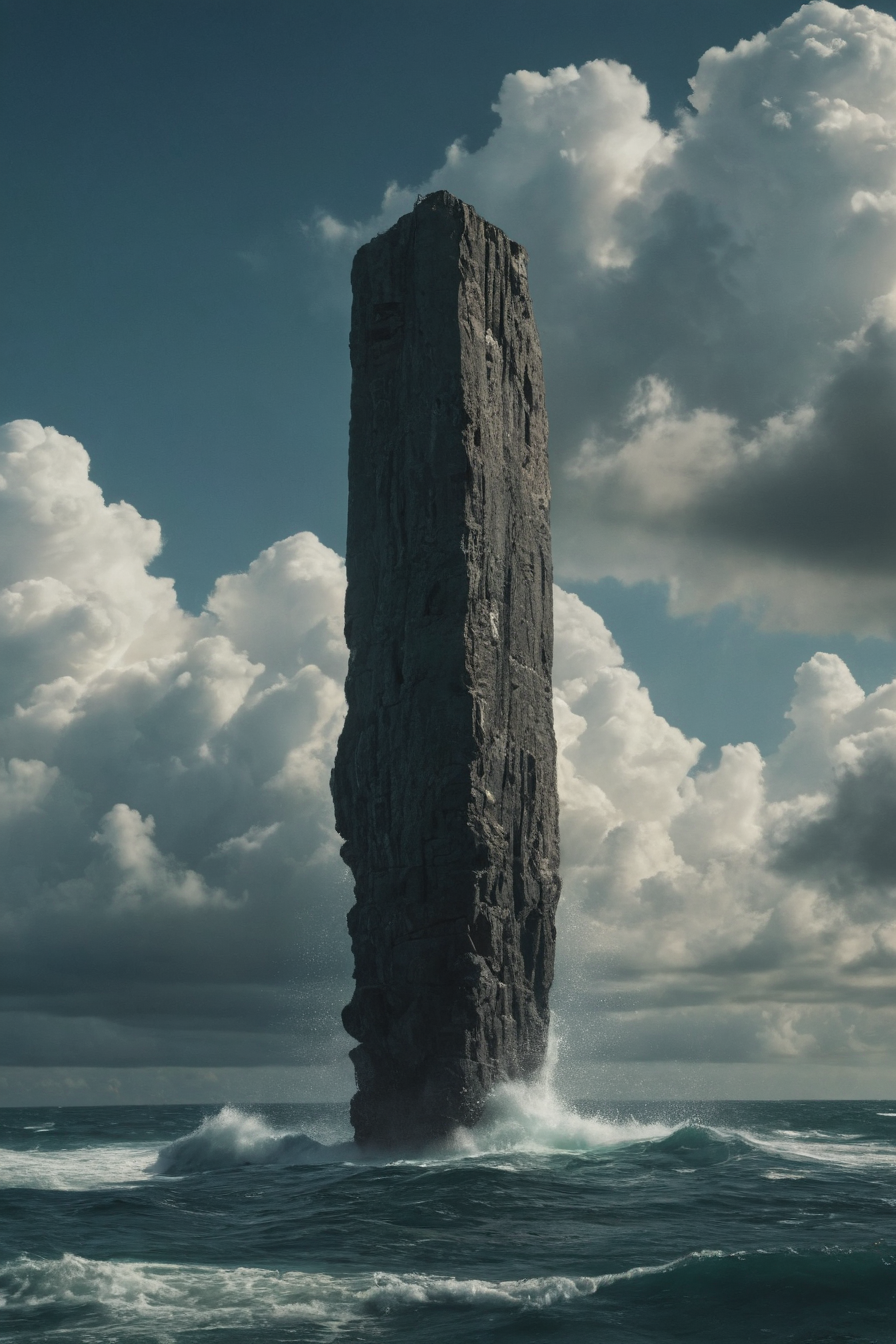
Generation parameters embedded in this image by AUTOMATIC1111 Stable Diffusion web UI or a fork of it (Forge, ...) (PNG 'parameters' text chunk):
movie still, ocean, clouds, hovering monolith, particles, epic, film grain
<lora:skin-detail-x1-v4:1>
Negative prompt: (octane render, render, drawing, anime, bad photo, bad photography:1.3), (worst quality, low quality, blurry:1.2), (bad teeth, deformed teeth, deformed lips), (bad anatomy, bad proportions:1.1), (deformed iris, deformed pupils), (deformed eyes, bad eyes), (deformed face, ugly face, bad face), (deformed hands, bad hands, fused fingers), morbid, mutilated, mutation, disfigured
Steps: 5, Sampler: DPM++ SDE, Schedule type: Karras, CFG scale: 1, Seed: 2378931654, Size: 896x1344, Model hash: fabcadd933, Model: realvisxlV50_v50LightningBakedvae, VAE hash: 63aeecb90f, VAE: sdxl_vae.safetensors, Clip skip: 2, Lora hashes: "skin-detail-x1-v4: d86fe8c3b7ef", Version: v1.10.1